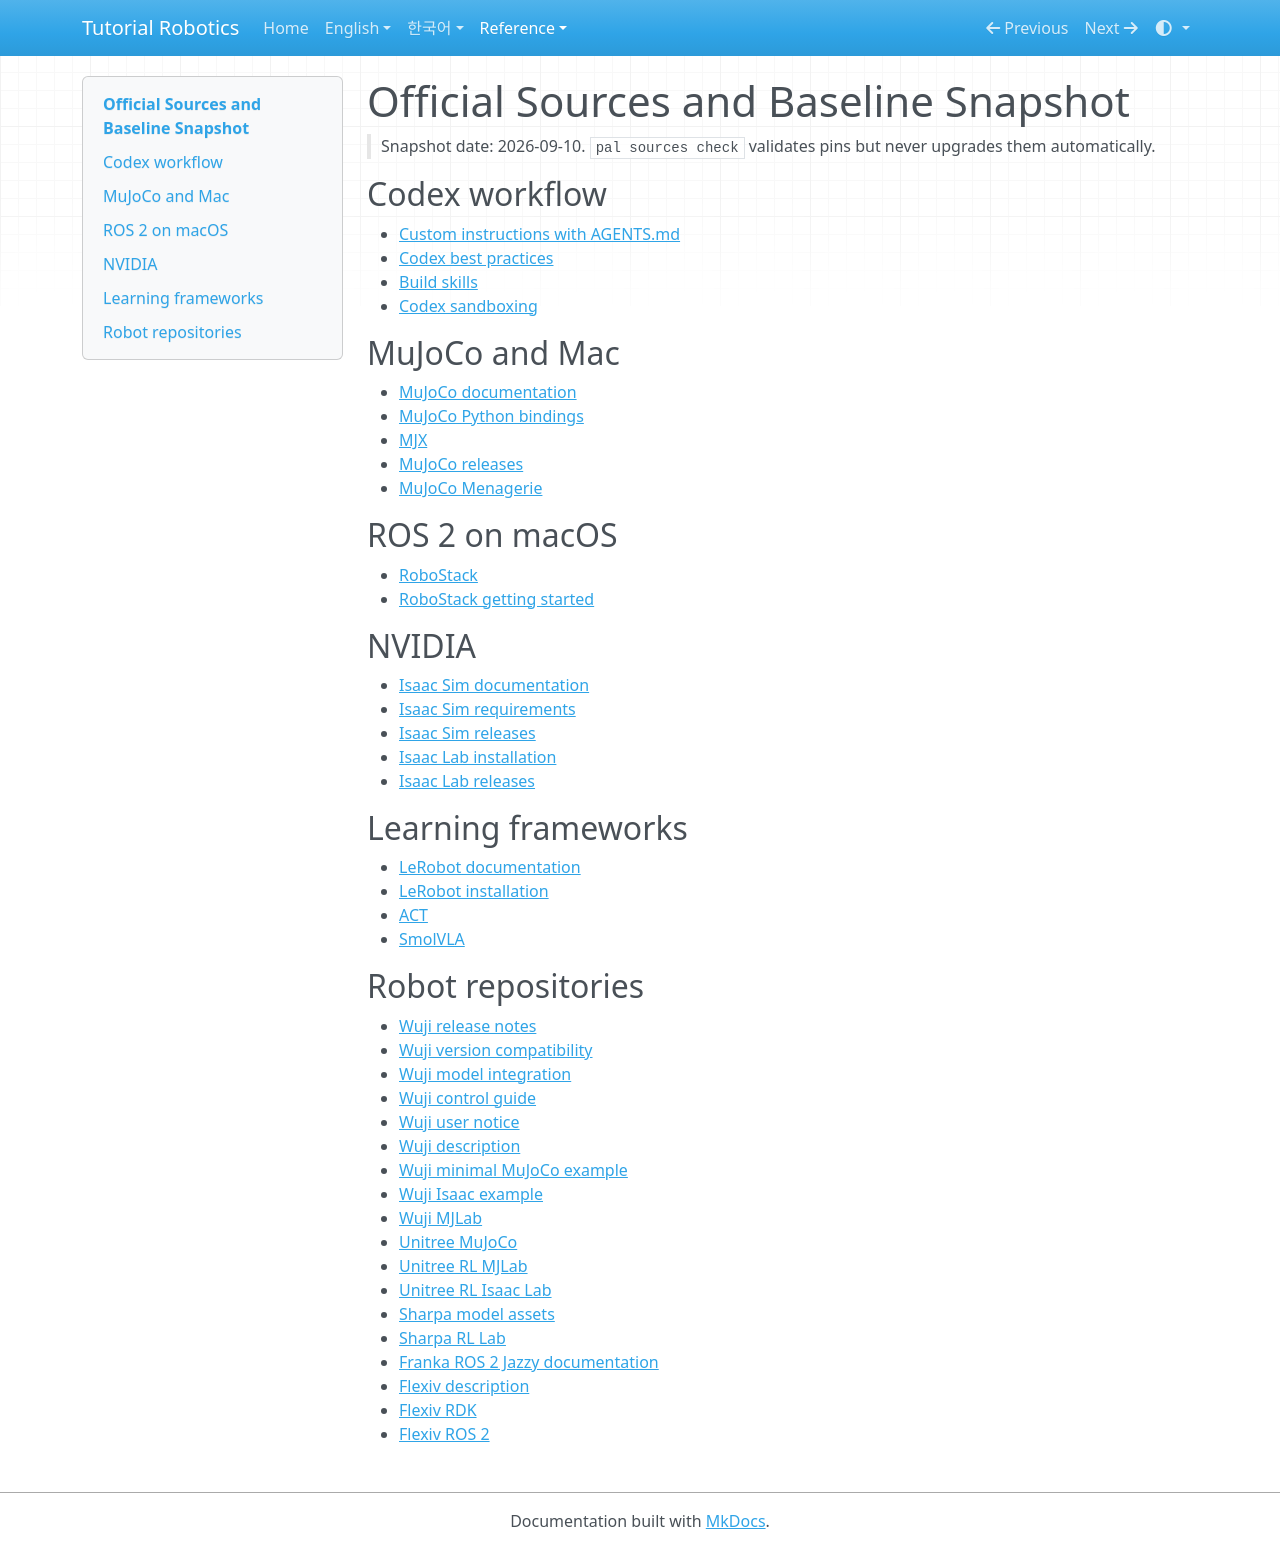

repository: terryum/tutorial-robotics · page: SOURCES/index.html · generator: mkdocs

# Official Sources and Baseline Snapshot

> Snapshot date: 2026-09-10. `pal sources check` validates pins but never upgrades them automatically.

## Codex workflow

- [Custom instructions with AGENTS.md](https://developers.openai.com/codex/agent-configuration/agents-md)
- [Codex best practices](https://developers.openai.com/codex/learn/best-practices)
- [Build skills](https://developers.openai.com/codex/build-skills)
- [Codex sandboxing](https://developers.openai.com/codex/sandboxing)

## MuJoCo and Mac

- [MuJoCo documentation](https://mujoco.readthedocs.io/)
- [MuJoCo Python bindings](https://mujoco.readthedocs.io/en/stable/python.html)
- [MJX](https://mujoco.readthedocs.io/en/stable/mjx.html)
- [MuJoCo releases](https://github.com/google-deepmind/mujoco/releases)
- [MuJoCo Menagerie](https://github.com/google-deepmind/mujoco_menagerie)

## ROS 2 on macOS

- [RoboStack](https://robostack.github.io/)
- [RoboStack getting started](https://robostack.github.io/GettingStarted.html)

## NVIDIA

- [Isaac Sim documentation](https://docs.isaacsim.omniverse.nvidia.com/)
- [Isaac Sim requirements](https://docs.isaacsim.omniverse.nvidia.com/5.1.0/installation/requirements.html)
- [Isaac Sim releases](https://github.com/isaac-sim/IsaacSim/releases)
- [Isaac Lab installation](https://isaac-sim.github.io/IsaacLab/main/source/setup/installation/index.html)
- [Isaac Lab releases](https://github.com/isaac-sim/IsaacLab/releases)

## Learning frameworks

- [LeRobot documentation](https://huggingface.co/docs/lerobot/index)
- [LeRobot installation](https://huggingface.co/docs/lerobot/installation)
- [ACT](https://huggingface.co/docs/lerobot/act)
- [SmolVLA](https://huggingface.co/docs/lerobot/smolvla)

## Robot repositories

- [Wuji release notes](https://docs.wuji.tech/docs/en/release-notes/)
- [Wuji version compatibility](https://docs.wuji.tech/docs/en/wuji-hand/latest/version-compatibility/)
- [Wuji model integration](https://docs.wuji.tech/docs/en/wuji-description/latest/integration/)
- [Wuji control guide](https://docs.wuji.tech/docs/en/wuji-hand/latest/control-guide/)
- [Wuji user notice](https://docs.wuji.tech/docs/en/wuji-hand/latest/user-notice/)
- [Wuji description](https://github.com/wuji-technology/wuji-description)
- [Wuji minimal MuJoCo example](https://github.com/wuji-technology/mujoco-sim)
- [Wuji Isaac example](https://github.com/wuji-technology/isaaclab-sim)
- [Wuji MJLab](https://github.com/wuji-technology/wuji-mjlab)
- [Unitree MuJoCo](https://github.com/unitreerobotics/unitree_mujoco)
- [Unitree RL MJLab](https://github.com/unitreerobotics/unitree_rl_mjlab)
- [Unitree RL Isaac Lab](https://github.com/unitreerobotics/unitree_rl_lab)
- [Sharpa model assets](https://github.com/sharpa-robotics/sharpa-urdf-usd-xml)
- [Sharpa RL Lab](https://github.com/sharpa-robotics/sharpa-rl-lab)
- [Franka ROS 2 Jazzy documentation](https://frankarobotics.github.io/docs/doc/franka_ros2_jazzy/docs/index.html)
- [Flexiv description](https://github.com/flexivrobotics/flexiv_description)
- [Flexiv RDK](https://github.com/flexivrobotics/flexiv_rdk)
- [Flexiv ROS 2](https://github.com/flexivrobotics/flexiv_ros2)
